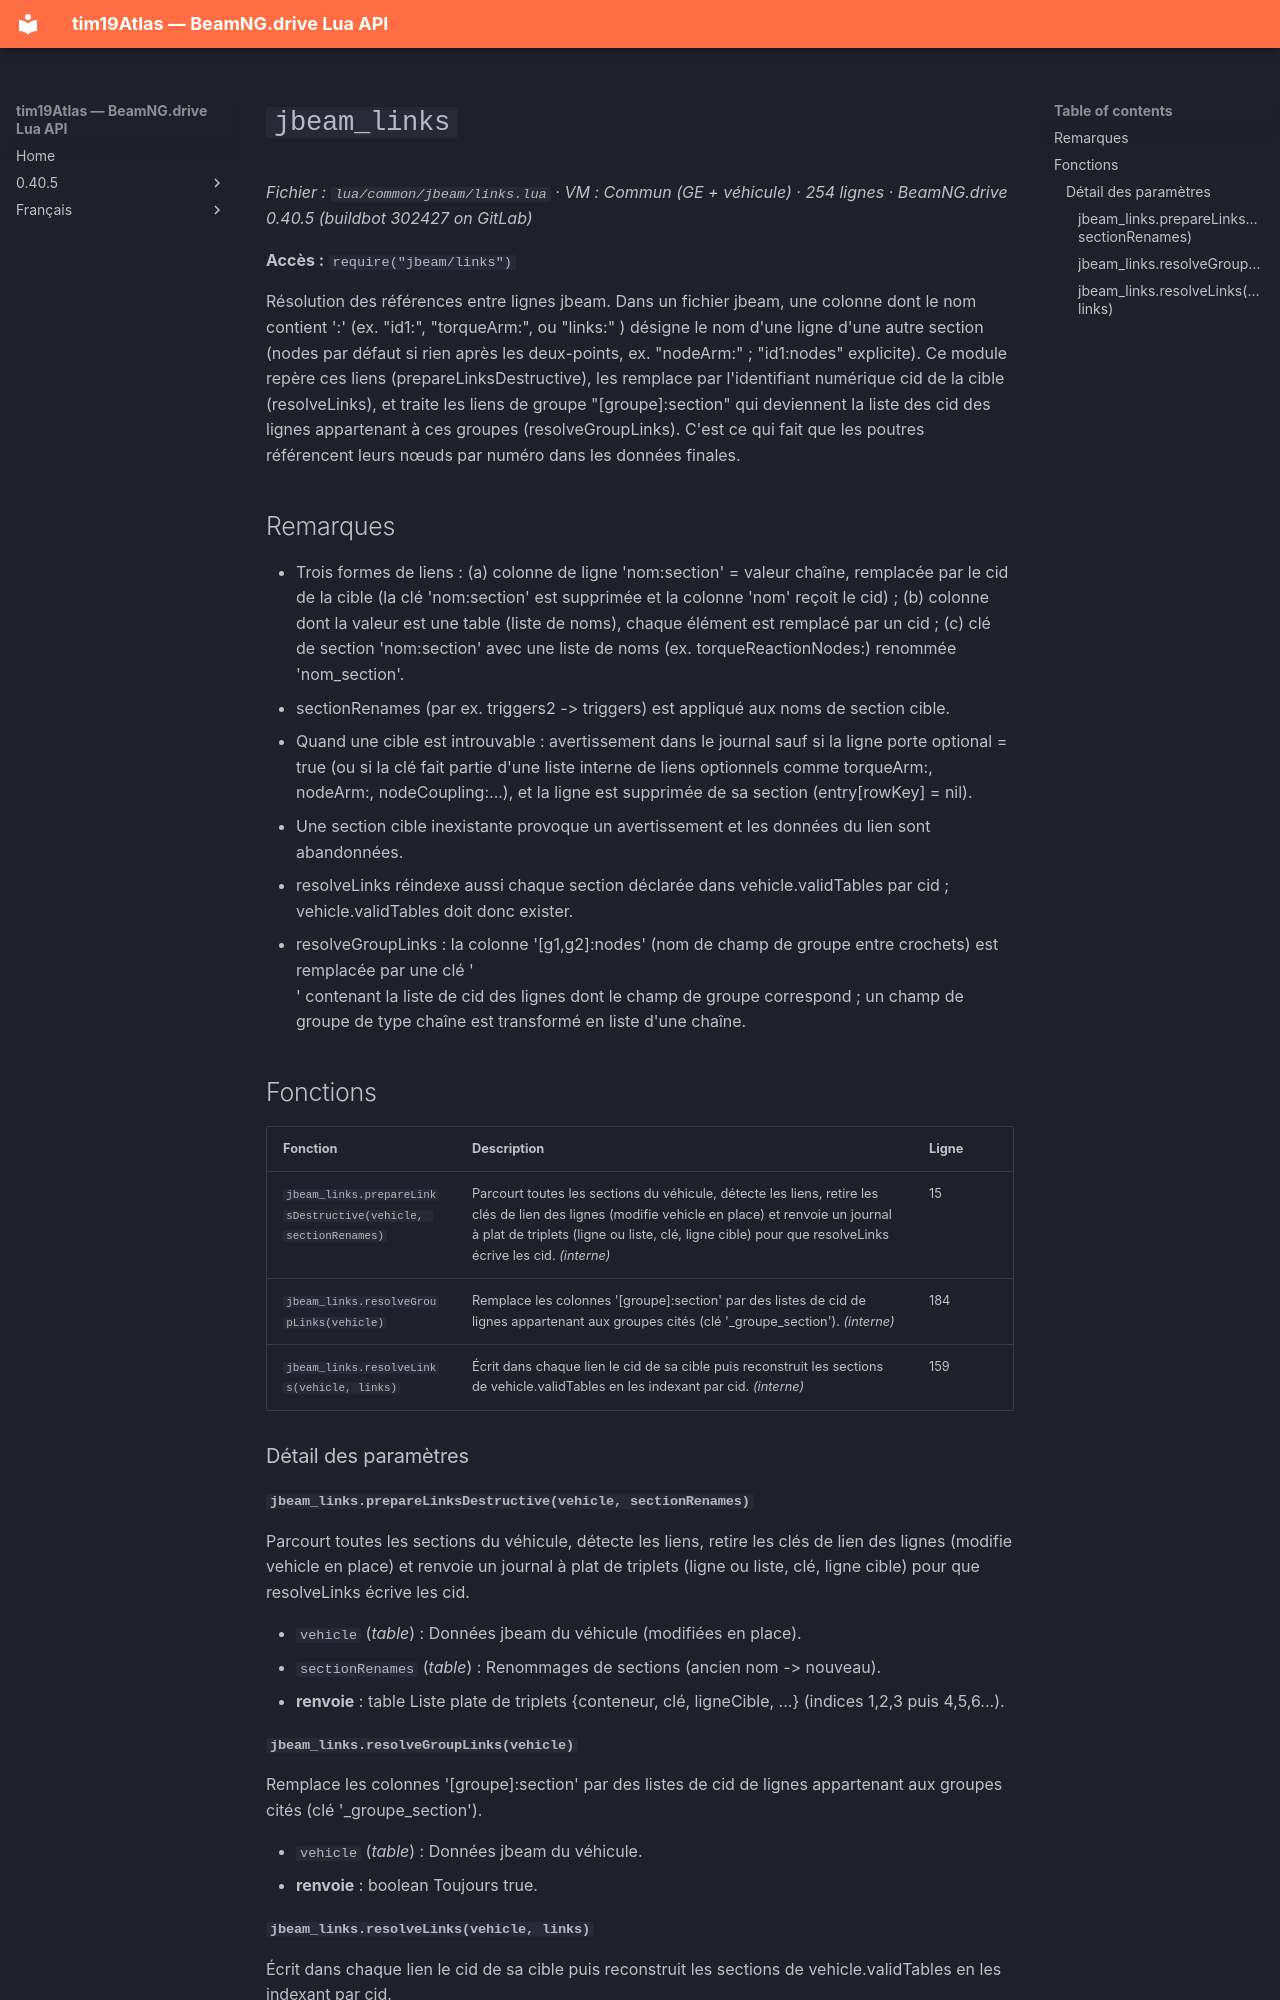

repository: Tim0219800/beamng-lua-atlas · page: fr/0.40.5/common/jbeam/links.html · generator: mkdocs

# `jbeam_links`

*Fichier : `lua/common/jbeam/links.lua` · VM : Commun (GE + véhicule) · 254 lignes · BeamNG.drive 0.40.5 (buildbot 302427 on GitLab)*

**Accès :** `require("jbeam/links")`

Résolution des références entre lignes jbeam. Dans un fichier jbeam, une colonne dont le nom contient ':' (ex. "id1:", "torqueArm:", ou "links:" ) désigne le nom d'une ligne d'une autre section (nodes par défaut si rien après les deux-points, ex. "nodeArm:" ; "id1:nodes" explicite). Ce module repère ces liens (prepareLinksDestructive), les remplace par l'identifiant numérique cid de la cible (resolveLinks), et traite les liens de groupe "[groupe]:section" qui deviennent la liste des cid des lignes appartenant à ces groupes (resolveGroupLinks). C'est ce qui fait que les poutres référencent leurs nœuds par numéro dans les données finales.

## Remarques

- Trois formes de liens : (a) colonne de ligne 'nom:section' = valeur chaîne, remplacée par le cid de la cible (la clé 'nom:section' est supprimée et la colonne 'nom' reçoit le cid) ; (b) colonne dont la valeur est une table (liste de noms), chaque élément est remplacé par un cid ; (c) clé de section 'nom:section' avec une liste de noms (ex. torqueReactionNodes:) renommée 'nom_section'.
- sectionRenames (par ex. triggers2 -> triggers) est appliqué aux noms de section cible.
- Quand une cible est introuvable : avertissement dans le journal sauf si la ligne porte optional = true (ou si la clé fait partie d'une liste interne de liens optionnels comme torqueArm:, nodeArm:, nodeCoupling:...), et la ligne est supprimée de sa section (entry[rowKey] = nil).
- Une section cible inexistante provoque un avertissement et les données du lien sont abandonnées.
- resolveLinks réindexe aussi chaque section déclarée dans vehicle.validTables par cid ; vehicle.validTables doit donc exister.
- resolveGroupLinks : la colonne '[g1,g2]:nodes' (nom de champ de groupe entre crochets) est remplacée par une clé '_<champ>_<section>' contenant la liste de cid des lignes dont le champ de groupe correspond ; un champ de groupe de type chaîne est transformé en liste d'une chaîne.

## Fonctions

| Fonction | Description | Ligne |
|---|---|---|
| `jbeam_links.prepareLinksDestructive(vehicle, sectionRenames)` | Parcourt toutes les sections du véhicule, détecte les liens, retire les clés de lien des lignes (modifie vehicle en place) et renvoie un journal à plat de triplets (ligne ou liste, clé, ligne cible) pour que resolveLinks écrive les cid. *(interne)* | 15 |
| `jbeam_links.resolveGroupLinks(vehicle)` | Remplace les colonnes '[groupe]:section' par des listes de cid de lignes appartenant aux groupes cités (clé '_groupe_section'). *(interne)* | 184 |
| `jbeam_links.resolveLinks(vehicle, links)` | Écrit dans chaque lien le cid de sa cible puis reconstruit les sections de vehicle.validTables en les indexant par cid. *(interne)* | 159 |

### Détail des paramètres

#### `jbeam_links.prepareLinksDestructive(vehicle, sectionRenames)`

Parcourt toutes les sections du véhicule, détecte les liens, retire les clés de lien des lignes (modifie vehicle en place) et renvoie un journal à plat de triplets (ligne ou liste, clé, ligne cible) pour que resolveLinks écrive les cid.

- `vehicle` (*table*) : Données jbeam du véhicule (modifiées en place).
- `sectionRenames` (*table<string, string>*) : Renommages de sections (ancien nom -> nouveau).
- **renvoie** : table Liste plate de triplets {conteneur, clé, ligneCible, ...} (indices 1,2,3 puis 4,5,6...).
